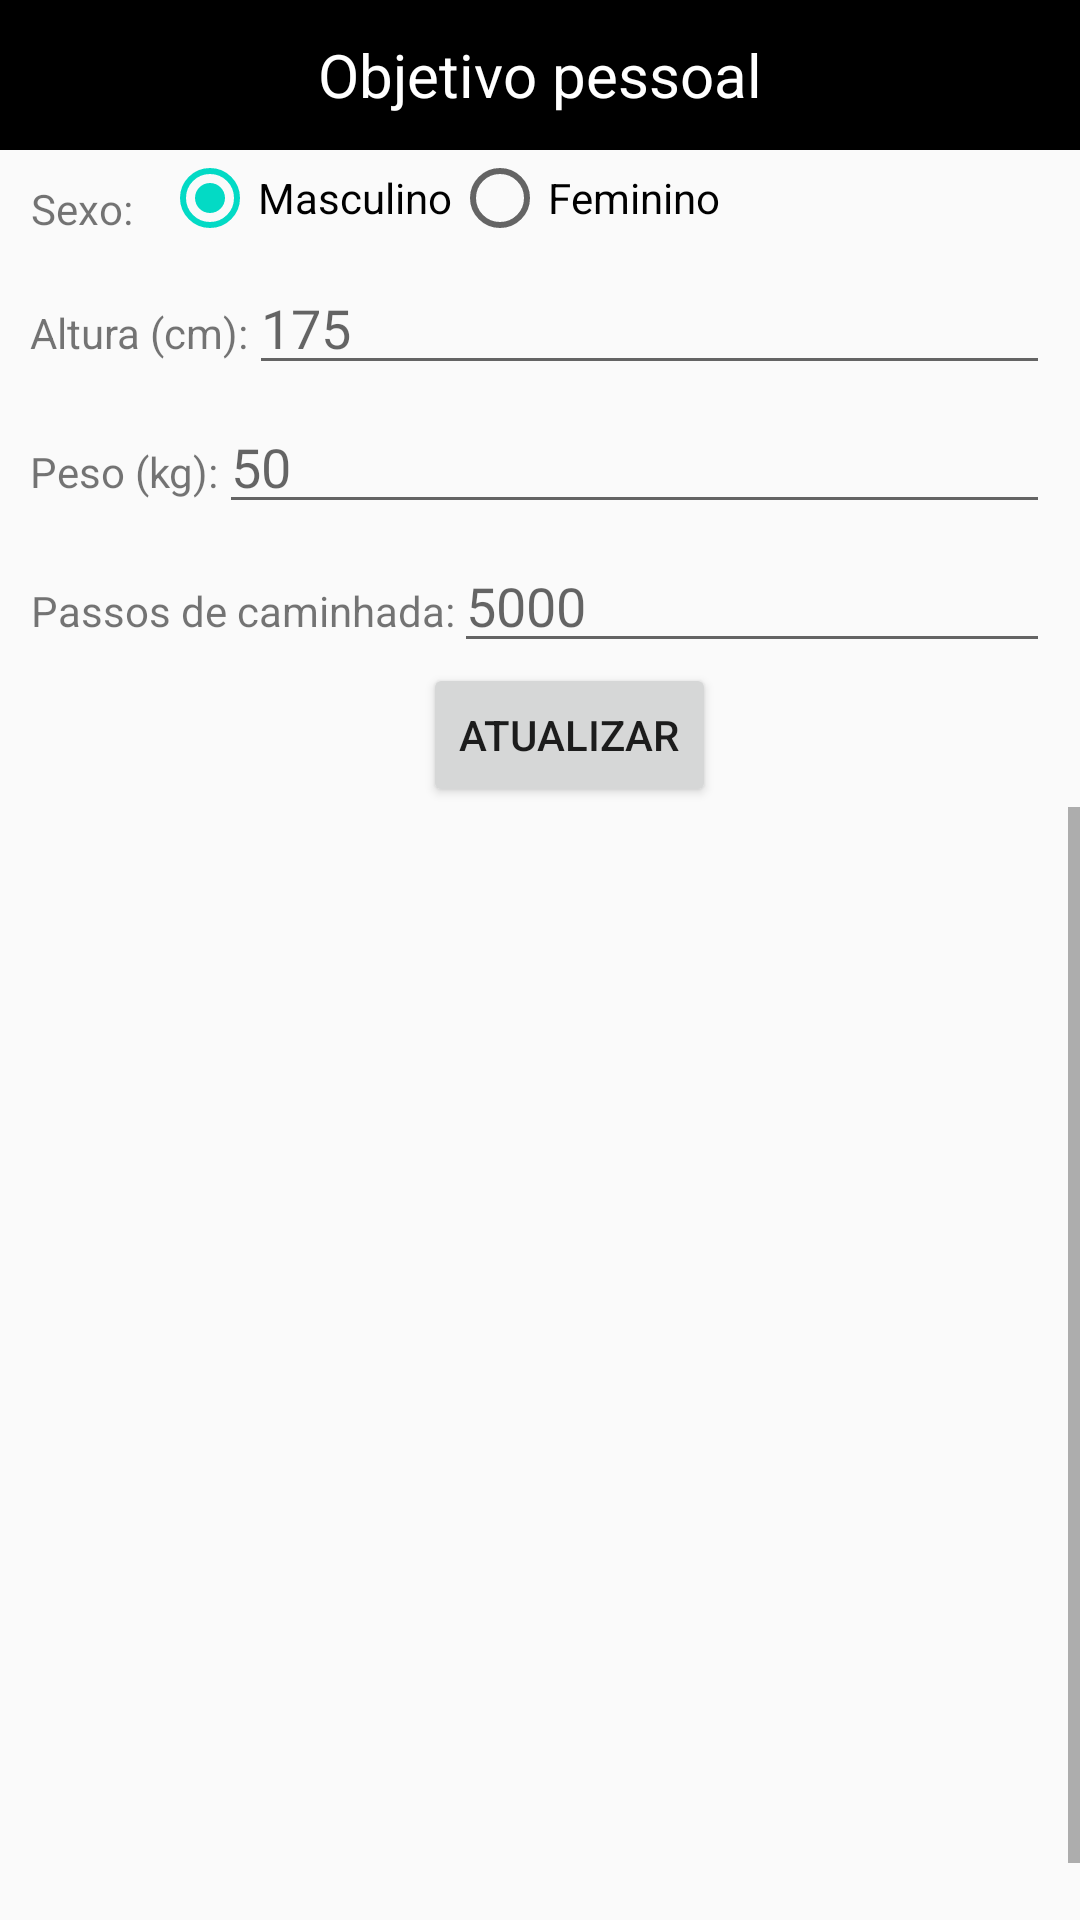

This screen was rendered from an Android layout file. Write that file and the resources it references.
<!-- AndroidManifest.xml: application theme AppTheme -->
<!-- res/layout/activity_sportcalc.xml -->
<?xml version="1.0" encoding="utf-8"?>
<LinearLayout xmlns:android="http://schemas.android.com/apk/res/android"
    android:layout_width="match_parent"
    android:layout_height="match_parent"
    android:orientation="vertical">

    <RelativeLayout
        android:id="@+id/aimsportcalc_head"
        android:layout_width="match_parent"
        android:layout_height="50dp"
        android:background="@android:color/black">

        <TextView
            android:layout_width="wrap_content"
            android:layout_height="wrap_content"
            android:layout_centerInParent="true"
            android:text="Objetivo pessoal"
            android:textColor="@android:color/white"
            android:textSize="20sp" />

        <ImageView
            android:id="@+id/scan"
            android:layout_width="30dp"
            android:layout_height="30dp"
            android:layout_alignParentRight="true"
            android:layout_centerVertical="true"
            android:layout_marginRight="20dp"
            android:onClick="onClick"
            android:src="@drawable/refresh"
            android:visibility="gone" />
    </RelativeLayout>

    <LinearLayout
        android:layout_width="match_parent"
        android:layout_height="wrap_content"
        android:orientation="horizontal">

        <TextView
            android:layout_width="wrap_content"
            android:layout_height="wrap_content"
            android:layout_marginLeft="10dp"
            android:layout_marginTop="10dp"
            android:gravity="center"
            android:text="Sexo:" />

        <RadioGroup
            android:id="@+id/aimsportcalc_person_sex"
            android:layout_width="wrap_content"
            android:layout_height="wrap_content"
            android:layout_marginLeft="10dp"
            android:gravity="center"
            android:orientation="horizontal">


            <RadioButton
                android:id="@+id/aimsportcalc_person_sexm"
                android:layout_width="wrap_content"
                android:layout_height="wrap_content"
                android:checked="true"
                android:text="Masculino" />

            <RadioButton
                android:id="@+id/aimsportcalc_person_sexw"
                android:layout_width="wrap_content"
                android:layout_height="wrap_content"
                android:text="Feminino" />
        </RadioGroup>

    </LinearLayout>

    <LinearLayout
        android:layout_width="match_parent"
        android:layout_height="wrap_content"
        android:orientation="horizontal">

        <TextView
            android:layout_width="wrap_content"
            android:layout_height="wrap_content"
            android:layout_marginLeft="10dp"
            android:layout_marginTop="5dp"
            android:gravity="center"
            android:text="Altura (cm):" />

        <EditText
            android:id="@+id/aimsportcalc_person_height"
            android:layout_width="match_parent"
            android:layout_height="wrap_content"
            android:layout_marginRight="10dp"
            android:layout_marginTop="5dp"
            android:hint="175"
            android:inputType="number"
            android:singleLine="true" />
    </LinearLayout>

    <LinearLayout
        android:layout_width="match_parent"
        android:layout_height="wrap_content"
        android:orientation="horizontal">

        <TextView
            android:layout_width="wrap_content"
            android:layout_height="wrap_content"
            android:layout_marginLeft="10dp"
            android:layout_marginTop="5dp"
            android:gravity="center"
            android:text="Peso (kg):" />

        <EditText
            android:id="@+id/aimsportcalc_person_weight"
            android:layout_width="match_parent"
            android:layout_height="wrap_content"
            android:layout_marginRight="10dp"
            android:layout_marginTop="5dp"
            android:hint="50"
            android:inputType="number"
            android:singleLine="true" />
    </LinearLayout>

    <LinearLayout
        android:layout_width="match_parent"
        android:layout_height="wrap_content"
        android:orientation="horizontal">

        <TextView
            android:layout_width="wrap_content"
            android:layout_height="wrap_content"
            android:layout_marginLeft="10dp"
            android:layout_marginTop="5dp"
            android:gravity="center"
            android:text="Passos de caminhada:" />

        <EditText
            android:id="@+id/aimsportcalc_steps"
            android:layout_width="match_parent"
            android:layout_height="wrap_content"
            android:layout_marginRight="10dp"
            android:layout_marginTop="5dp"
            android:hint="5000"
            android:inputType="number"
            android:singleLine="true" />
    </LinearLayout>

    <Button
        android:id="@+id/aimsportcalc_update"
        android:layout_marginLeft="10dp"
        android:layout_width="wrap_content"
        android:layout_gravity="center"
        android:layout_height="wrap_content"
        android:text="Atualizar" />

    <ScrollView
        android:layout_width="match_parent"
        android:layout_height="match_parent"
        android:fillViewport="true">

        <TextView
            android:id="@+id/aimsportcalc_tv"
            android:layout_width="wrap_content"
            android:layout_marginLeft="10dp"
            android:layout_marginRight="10dp"
            android:layout_height="match_parent"
            android:layout_below="@id/aimsportcalc_head"
            android:layout_centerInParent="true"
            android:layout_marginTop="20dp" />
    </ScrollView>

</LinearLayout>
<!-- resources referenced by this layout -->
<resources>
  <style name="AppTheme" parent="Theme.AppCompat.Light.NoActionBar">
          
          <item name="colorPrimary">@color/colorPrimary</item>
          <item name="colorPrimaryDark">@color/colorPrimaryDark</item>
          <item name="colorAccent">@color/colorAccent</item>
          
          <item name="android:windowDrawsSystemBarBackgrounds">false</item>
          <item name="android:fitsSystemWindows">true</item>
      </style>
  <!-- not gathered from this repository: default colours our renderer supplied (Android Studio template values) -->
  <color name="colorPrimary">#FF6200EE</color>
  <color name="colorPrimaryDark">#FF3700B3</color>
  <color name="colorAccent">#FF03DAC5</color>
</resources>
